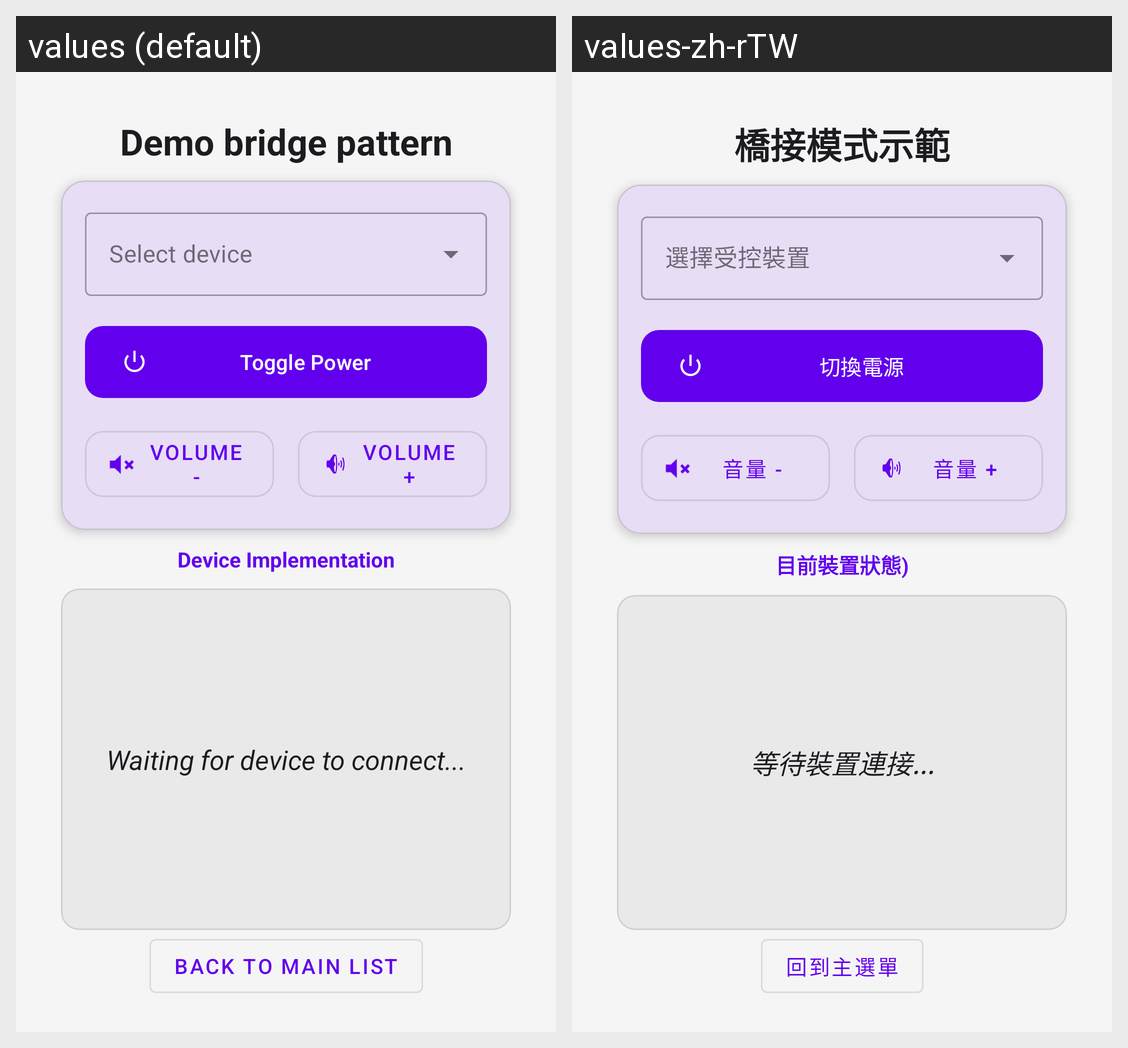

The Android screen above is rendered under two locales of the same app. Produce the string resources it draws, with the default and per-locale values.
Android screen res/layout/activity_demo_bridge_start.xml rendered under 2 locales, left to right: values (default), values-zh-rTW. Device: Nexus 5 (rendered at 1080×1920; each locale shown at half size, 540×960, under a caption strip naming it); theme Theme.DesignPatternDemo.
Strings drawn on this screen, with the default value and each locale's value (text and hints the layout hard-codes, and strings that could not be matched under every locale, appear in the picture but are not listed):

title_demo_bridge
  values: Demo bridge pattern
  values-zh-rTW: 橋接模式示範

demo_bridge_btn_toggle_power
  values: Toggle Power
  values-zh-rTW: 切換電源

demo_bridge_btn_volume_minus
  values: Volume -
  values-zh-rTW: 音量 -

demo_bridge_btn_volume_plus
  values: Volume +
  values-zh-rTW: 音量 +

demo_bridge_device_implementation
  values: Device Implementation
  values-zh-rTW: 目前裝置狀態)

demo_bridge_device_status
  values: Waiting for device to connect...
  values-zh-rTW: 等待裝置連接...

btn_back_to_main_list
  values: Back to Main List
  values-zh-rTW: 回到主選單
